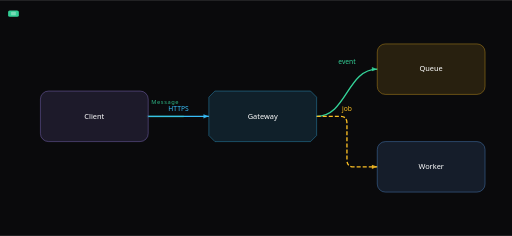
t = 0.00 s
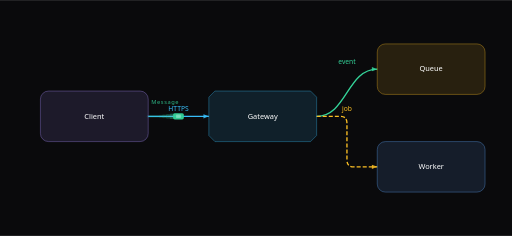
t = 0.63 s
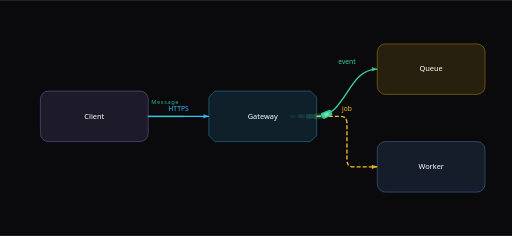
t = 1.35 s
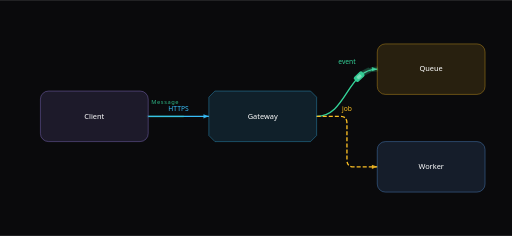
t = 2.09 s
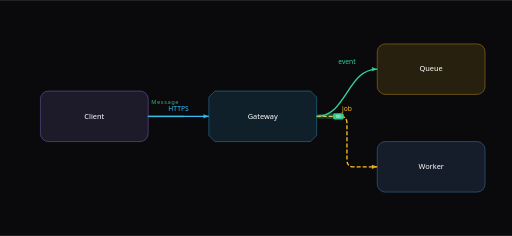
t = 2.72 s
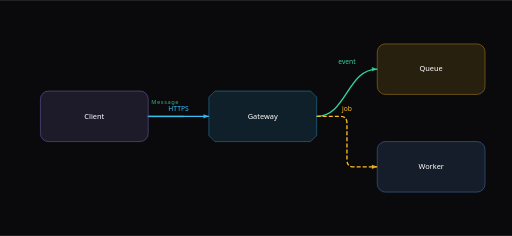
t = 3.50 s

The animated SVG that drew these frames (rendered in a browser with its animation timeline set to each time). Animation: 11 SMIL elements (animate=6,animateMotion=5); one cycle of 4.20 s, repeats indefinitely.

<svg xmlns="http://www.w3.org/2000/svg" width="760" height="350" viewBox="-20 -20 760 350">
  <rect x="-20" y="-20" width="760" height="350" fill="#0a0a0c"/>
  <path d="M 200 152.5 C 245 152.5, 245 152.5, 290 152.5" fill="none" stroke="#38bdf8" stroke-width="2"/>
  <path d="M 0 0 L -8 -3.0769230769230766 L -8 3.0769230769230766 Z" fill="#38bdf8" fill-opacity="0.88" transform="translate(290 152.5) rotate(0)"/>
  <text x="245" y="144.5" text-anchor="middle" fill="#38bdf8" font-size="10" font-family="ui-sans-serif, system-ui, sans-serif">HTTPS</text>
  <path d="M 450 152.5 C 495 152.5, 495 82.5, 540 82.5" fill="none" stroke="#34d399" stroke-width="2"/>
  <path d="M 0 0 L -8 -3.0769230769230766 L -8 3.0769230769230766 Z" fill="#34d399" fill-opacity="0.88" transform="translate(540 82.5) rotate(0)"/>
  <text x="495" y="74.5" text-anchor="middle" fill="#34d399" font-size="10" font-family="ui-sans-serif, system-ui, sans-serif">event</text>
  <path d="M 450 152.5 L 485 152.5 Q 495 152.5 495 162.5 L 495 217.5 Q 495 227.5 505 227.5 L 540 227.5" fill="none" stroke="#fbbf24" stroke-width="2" stroke-dasharray="6 3"/>
  <path d="M 0 0 L -8 -3.0769230769230766 L -8 3.0769230769230766 Z" fill="#fbbf24" fill-opacity="0.88" transform="translate(540 227.5) rotate(0)"/>
  <text x="495" y="144.5" text-anchor="middle" fill="#fbbf24" font-size="10" font-family="ui-sans-serif, system-ui, sans-serif">job</text>
  <g data-arc-flows="true"><g data-arc-flow="message" pointer-events="none"><path d="M 200 152.5 C 245 152.5, 245 152.5, 290 152.5 L 450 152.5 C 495 152.5, 495 82.5, 540 82.5 C 495 82.5, 495 152.5, 450 152.5 L 485 152.5 Q 495 152.5 495 162.5 L 495 217.5 Q 495 227.5 505 227.5 L 540 227.5" pathLength="1" fill="none" stroke="#34d399" stroke-width="4.18" stroke-linecap="round" stroke-opacity="0.18" stroke-dasharray="0.08 1"><animate attributeName="stroke-dashoffset" dur="3.9s" begin="0.3s" repeatCount="indefinite" calcMode="linear" values="0.08;0;0;0;0;0;0" keyTimes="0;0.1678;0.2139;0.4373;0.527;0.8205;1"/></path><g><animate attributeName="opacity" calcMode="discrete" values="0;1;0" keyTimes="0;0.015;0.8205" dur="3.9s" begin="0.3s" repeatCount="indefinite"/><g opacity="0.08"><g><animateMotion dur="3.9s" begin="0.3s" repeatCount="indefinite" rotate="auto" calcMode="spline" keyPoints="0;0.0609;0.3081;0.4933;0.6785;0.9218;0.9218" keyTimes="0;0.1678;0.2139;0.4373;0.527;0.8205;1" keySplines="0.42 0 0.58 1;0 0 1 1;0.42 0 0.58 1;0 0 1 1;0.42 0 0.58 1;0 0 1 1" path="M 200 152.5 C 245 152.5, 245 152.5, 290 152.5 L 450 152.5 C 495 152.5, 495 82.5, 540 82.5 C 495 82.5, 495 152.5, 450 152.5 L 485 152.5 Q 495 152.5 495 162.5 L 495 217.5 Q 495 227.5 505 227.5 L 540 227.5"/><rect x="-4.147" y="-2.4596000000000005" width="8.294" height="4.919200000000001" rx="1.2584000000000002" fill="#34d399"/><rect x="-1.82468" y="-1.3773760000000004" width="3.64936" height="2.7547520000000008" rx="0.45760000000000006" fill="#ffffff" opacity="0.35"/></g></g></g><g><animate attributeName="opacity" calcMode="discrete" values="0;1;0" keyTimes="0;0.015;0.8205" dur="3.9s" begin="0.3s" repeatCount="indefinite"/><g opacity="0.135"><g><animateMotion dur="3.9s" begin="0.3s" repeatCount="indefinite" rotate="auto" calcMode="spline" keyPoints="0;0.0805;0.3277;0.5129;0.6981;0.9414;0.9414" keyTimes="0;0.1678;0.2139;0.4373;0.527;0.8205;1" keySplines="0.42 0 0.58 1;0 0 1 1;0.42 0 0.58 1;0 0 1 1;0.42 0 0.58 1;0 0 1 1" path="M 200 152.5 C 245 152.5, 245 152.5, 290 152.5 L 450 152.5 C 495 152.5, 495 82.5, 540 82.5 C 495 82.5, 495 152.5, 450 152.5 L 485 152.5 Q 495 152.5 495 162.5 L 495 217.5 Q 495 227.5 505 227.5 L 540 227.5"/><rect x="-5.104" y="-3.0272" width="10.208" height="6.0544" rx="1.5488" fill="#34d399"/><rect x="-2.24576" y="-1.6952320000000003" width="4.49152" height="3.3904640000000006" rx="0.5632" fill="#ffffff" opacity="0.35"/></g></g></g><g><animate attributeName="opacity" calcMode="discrete" values="0;1;0" keyTimes="0;0.015;0.8205" dur="3.9s" begin="0.3s" repeatCount="indefinite"/><g opacity="0.19"><g><animateMotion dur="3.9s" begin="0.3s" repeatCount="indefinite" rotate="auto" calcMode="spline" keyPoints="0;0.1;0.3472;0.5324;0.7176;0.9609;0.9609" keyTimes="0;0.1678;0.2139;0.4373;0.527;0.8205;1" keySplines="0.42 0 0.58 1;0 0 1 1;0.42 0 0.58 1;0 0 1 1;0.42 0 0.58 1;0 0 1 1" path="M 200 152.5 C 245 152.5, 245 152.5, 290 152.5 L 450 152.5 C 495 152.5, 495 82.5, 540 82.5 C 495 82.5, 495 152.5, 450 152.5 L 485 152.5 Q 495 152.5 495 162.5 L 495 217.5 Q 495 227.5 505 227.5 L 540 227.5"/><rect x="-6.060999999999999" y="-3.5947999999999998" width="12.121999999999998" height="7.1895999999999995" rx="1.8392" fill="#34d399"/><rect x="-2.6668399999999997" y="-2.013088" width="5.333679999999999" height="4.026176" rx="0.6688" fill="#ffffff" opacity="0.35"/></g></g></g><g><animate attributeName="opacity" calcMode="discrete" values="0;1;0" keyTimes="0;0.015;0.8205" dur="3.9s" begin="0.3s" repeatCount="indefinite"/><g opacity="0.245"><g><animateMotion dur="3.9s" begin="0.3s" repeatCount="indefinite" rotate="auto" calcMode="spline" keyPoints="0;0.1196;0.3668;0.552;0.7372;0.9805;0.9805" keyTimes="0;0.1678;0.2139;0.4373;0.527;0.8205;1" keySplines="0.42 0 0.58 1;0 0 1 1;0.42 0 0.58 1;0 0 1 1;0.42 0 0.58 1;0 0 1 1" path="M 200 152.5 C 245 152.5, 245 152.5, 290 152.5 L 450 152.5 C 495 152.5, 495 82.5, 540 82.5 C 495 82.5, 495 152.5, 450 152.5 L 485 152.5 Q 495 152.5 495 162.5 L 495 217.5 Q 495 227.5 505 227.5 L 540 227.5"/><rect x="-7.018" y="-4.1624" width="14.036" height="8.3248" rx="2.1296" fill="#34d399"/><rect x="-3.08792" y="-2.330944" width="6.17584" height="4.661888" rx="0.7744" fill="#ffffff" opacity="0.35"/></g></g></g><g><animate attributeName="opacity" calcMode="discrete" values="0;1;0" keyTimes="0;0.015;0.8205" dur="3.9s" begin="0.3s" repeatCount="indefinite"/><g opacity="0.95"><g><animateMotion dur="3.9s" begin="0.3s" repeatCount="indefinite" rotate="auto" calcMode="spline" keyPoints="0;0.1391;0.3863;0.5715;0.7567;1;1" keyTimes="0;0.1678;0.2139;0.4373;0.527;0.8205;1" keySplines="0.42 0 0.58 1;0 0 1 1;0.42 0 0.58 1;0 0 1 1;0.42 0 0.58 1;0 0 1 1" path="M 200 152.5 C 245 152.5, 245 152.5, 290 152.5 L 450 152.5 C 495 152.5, 495 82.5, 540 82.5 C 495 82.5, 495 152.5, 450 152.5 L 485 152.5 Q 495 152.5 495 162.5 L 495 217.5 Q 495 227.5 505 227.5 L 540 227.5"/><rect x="-7.975" y="-4.7299999999999995" width="15.95" height="9.459999999999999" rx="2.42" fill="#34d399"/><rect x="-3.509" y="-2.6488" width="7.018" height="5.2976" rx="0.88" fill="#ffffff" opacity="0.35"/></g></g></g><text x="225.20" y="134.50" text-anchor="middle" fill="#34d399" opacity="0.85" font-size="8.5" font-family="ui-sans-serif, system-ui, sans-serif" letter-spacing="0.8" stroke="#0a0a0c" stroke-width="3" paint-order="stroke" stroke-linejoin="round">Message</text></g></g>
  <g opacity="1">
    <rect x="40" y="115" width="160" height="75" rx="12" fill="#a78bfa1f" stroke="#a78bfa" stroke-width="1" stroke-opacity="0.5"/>
    <defs><clipPath id="clip-client"><rect width="160" height="75" rx="12"/></clipPath></defs>
    <g transform="translate(40 115)" clip-path="url(#clip-client)">
    <text x="80" y="40.8" text-anchor="middle" fill="#ffffff" font-size="11" font-weight="500" font-family="ui-sans-serif, system-ui, sans-serif">Client</text>
    </g>
  </g>
  <g opacity="1">
    <path d="M 9 0 L 151 0 L 160 9 L 160 66 L 151 75 L 9 75 L 0 66 L 0 9 Z" transform="translate(290 115)" fill="#38bdf81f" stroke="#38bdf8" stroke-width="1" stroke-opacity="0.5"/>
    <defs><clipPath id="clip-gateway"><path d="M 9 0 L 151 0 L 160 9 L 160 66 L 151 75 L 9 75 L 0 66 L 0 9 Z"/></clipPath></defs>
    <g transform="translate(290 115)" clip-path="url(#clip-gateway)">
    <text x="80" y="40.8" text-anchor="middle" fill="#ffffff" font-size="11" font-weight="500" font-family="ui-sans-serif, system-ui, sans-serif">Gateway</text>
    </g>
  </g>
  <g opacity="1">
    <rect x="540" y="45" width="160" height="75" rx="12" fill="#fbbf241f" stroke="#fbbf24" stroke-width="1" stroke-opacity="0.5"/>
    <defs><clipPath id="clip-queue"><rect width="160" height="75" rx="12"/></clipPath></defs>
    <g transform="translate(540 45)" clip-path="url(#clip-queue)">
    <text x="80" y="40.8" text-anchor="middle" fill="#ffffff" font-size="11" font-weight="500" font-family="ui-sans-serif, system-ui, sans-serif">Queue</text>
    </g>
  </g>
  <g opacity="1">
    <rect x="540" y="190" width="160" height="75" rx="12" fill="#60a5fa1f" stroke="#60a5fa" stroke-width="1" stroke-opacity="0.5"/>
    <defs><clipPath id="clip-worker"><rect width="160" height="75" rx="12"/></clipPath></defs>
    <g transform="translate(540 190)" clip-path="url(#clip-worker)">
    <text x="80" y="40.8" text-anchor="middle" fill="#ffffff" font-size="11" font-weight="500" font-family="ui-sans-serif, system-ui, sans-serif">Worker</text>
    </g>
  </g>
</svg>
